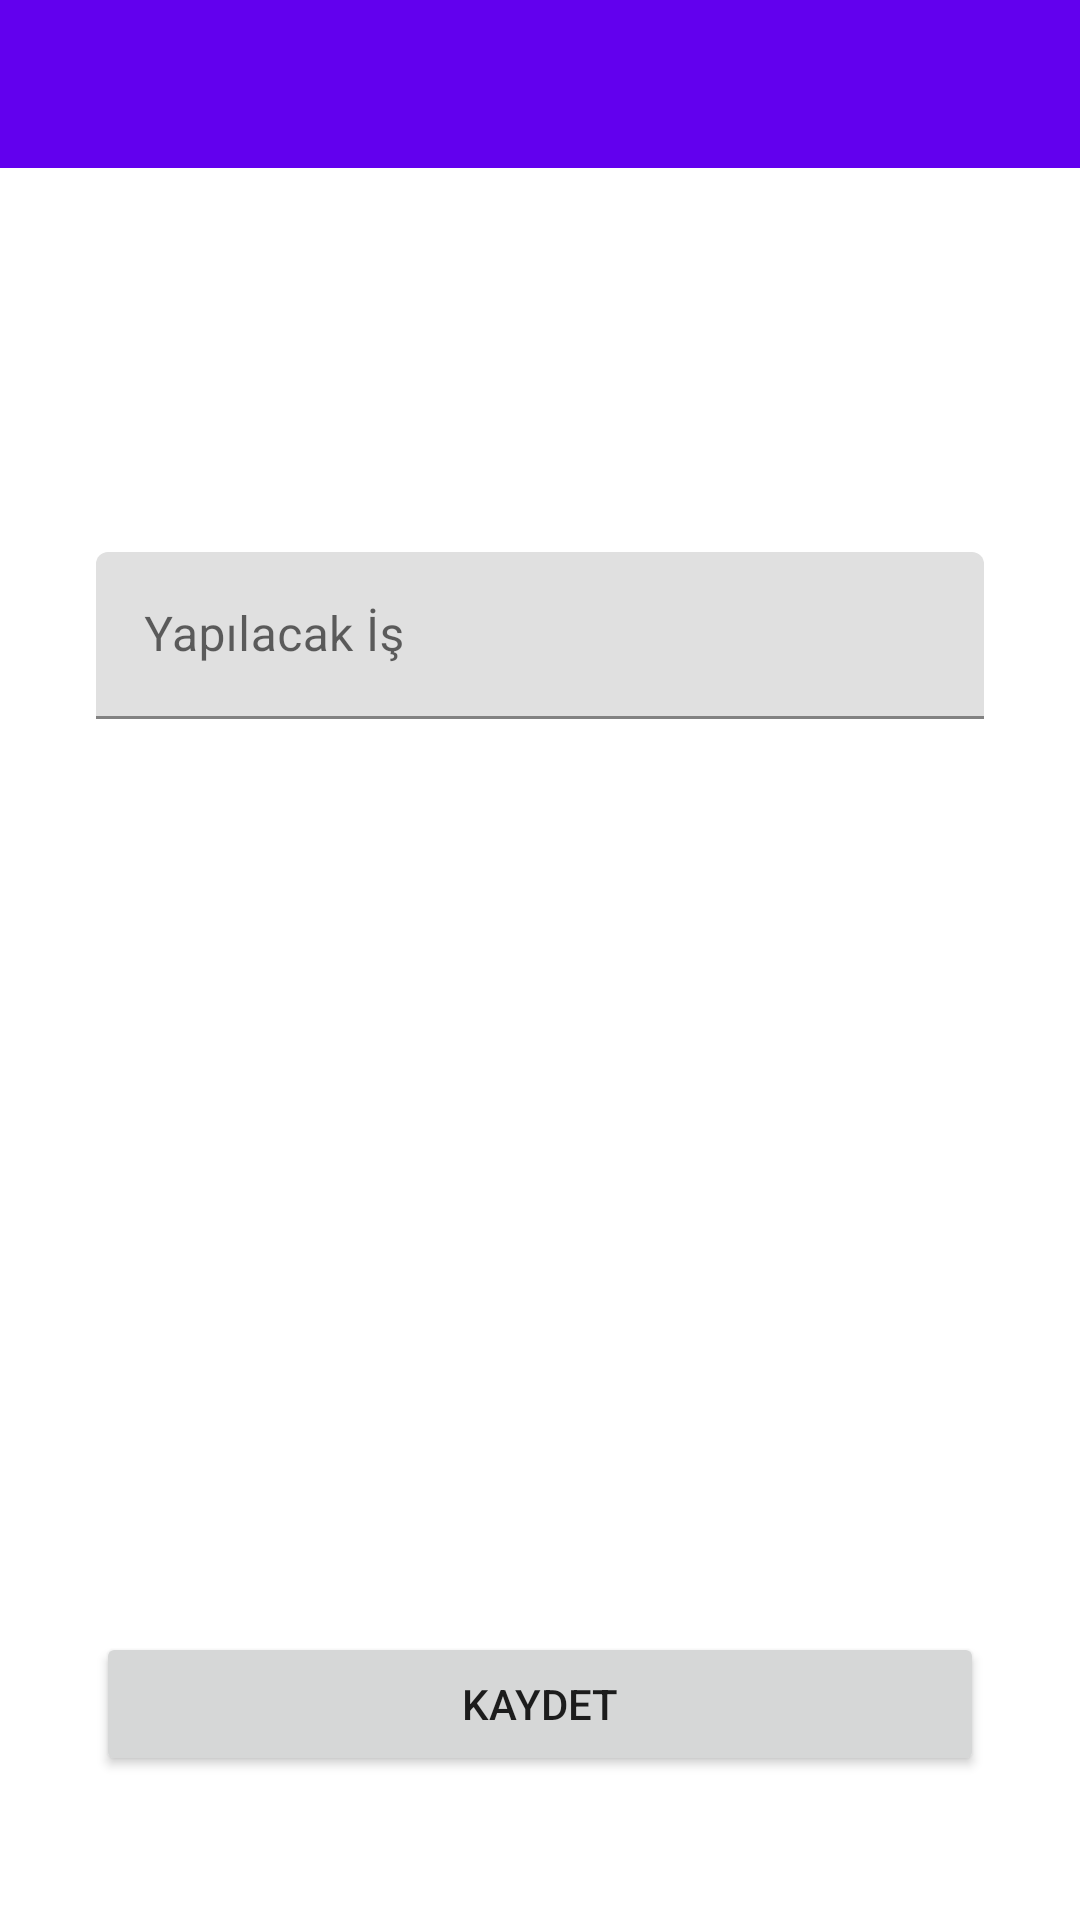

Reconstruct the res/layout file that produces this screen, plus the resources it refers to.
<!-- AndroidManifest.xml: application theme Theme.MVVMToDoApp -->
<!-- res/layout/fragment_kayit.xml -->
<?xml version="1.0" encoding="utf-8"?>
<layout xmlns:android="http://schemas.android.com/apk/res/android"
    xmlns:app="http://schemas.android.com/apk/res-auto"
    xmlns:tools="http://schemas.android.com/tools">

    <data>
        <variable name="kayitToolbarBaslik" type="String" />
        <variable name="kayitFragment" type="com.example.mvvmtodoapp.ui.fragments.KayitFragment" />
    </data>

    <androidx.constraintlayout.widget.ConstraintLayout
        android:layout_width="match_parent"
        android:layout_height="match_parent"
        tools:context=".KisiKayitFragment">

        <androidx.appcompat.widget.Toolbar
            android:id="@+id/toolbarNotKayit"
            app:title="@{kayitToolbarBaslik}"
            android:layout_width="0dp"
            android:layout_height="wrap_content"
            android:background="?attr/colorPrimary"
            android:minHeight="?attr/actionBarSize"
            android:theme="?attr/actionBarTheme"
            app:layout_constraintEnd_toEndOf="parent"
            app:layout_constraintStart_toStartOf="parent"
            app:layout_constraintTop_toTopOf="parent" />

        <com.google.android.material.textfield.TextInputLayout
            android:id="@+id/textInputLayout"
            android:layout_width="0dp"
            android:layout_height="wrap_content"
            android:layout_marginStart="32dp"
            android:layout_marginTop="128dp"
            android:layout_marginEnd="32dp"
            app:layout_constraintEnd_toEndOf="parent"
            app:layout_constraintStart_toStartOf="parent"
            app:layout_constraintTop_toBottomOf="@+id/toolbarNotKayit">

            <com.google.android.material.textfield.TextInputEditText
                android:id="@+id/editTextYapilacakIsKayit"
                android:layout_width="match_parent"
                android:layout_height="wrap_content"
                android:hint="@string/yapilacak_is" />
        </com.google.android.material.textfield.TextInputLayout>


        <Button
            android:id="@+id/buttonKaydet"
            android:layout_width="0dp"
            android:layout_height="wrap_content"
            android:layout_marginStart="32dp"
            android:layout_marginEnd="32dp"
            android:layout_marginBottom="48dp"
            android:onClick="@{() -> kayitFragment.buttonKaydetTikla(editTextYapilacakIsKayit.getText().toString())}"
            android:text="KAYDET"
            app:layout_constraintBottom_toBottomOf="parent"
            app:layout_constraintEnd_toEndOf="parent"
            app:layout_constraintStart_toStartOf="parent" />
    </androidx.constraintlayout.widget.ConstraintLayout>
</layout>
<!-- resources referenced by this layout -->
<resources>
  <string name="yapilacak_is">Yapılacak İş</string>
  <style name="Theme.MVVMToDoApp" parent="Theme.MaterialComponents.DayNight.DarkActionBar">
          
          <item name="colorPrimary">@color/purple_500</item>
          <item name="colorPrimaryVariant">@color/purple_700</item>
          <item name="colorOnPrimary">@color/white</item>
          
          <item name="colorSecondary">@color/teal_200</item>
          <item name="colorSecondaryVariant">@color/teal_700</item>
          <item name="colorOnSecondary">@color/black</item>
          
          <item name="android:statusBarColor">?attr/colorPrimaryVariant</item>
          
          <item name="windowNoTitle">true</item>
          <item name="windowActionBar">false</item>
      </style>
  <!-- not gathered from this repository: default colours our renderer supplied (Android Studio template values) -->
  <color name="purple_500">#FF6200EE</color>
  <color name="purple_700">#FF3700B3</color>
  <color name="teal_200">#FF03DAC5</color>
  <color name="teal_700">#FF018786</color>
  <color name="black">#FF000000</color>
  <color name="white">#FFFFFFFF</color>
</resources>
